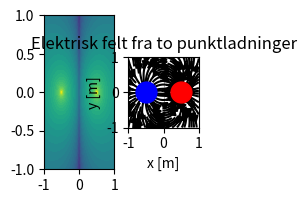

Here is the Python script that generated this plot:
import numpy as np 
import matplotlib.pyplot as plt
import pandas as pd
#################################################################################################

#----------Oppgave tekst------------------------------------------------------------------------#
"To statiske ladninger i vakuum. Den ene lokalisert på (1/2,0) [m], ladning 5*10^-17 C"
"Den andre lokalisert på (-1/2,0) [m], ladning -5*10^-17 C"
"Modifiser koden fra løsningsforslaget til eksempeloppgaven (tidligere) slik at den også viser"
"Nivåkurvene til det elektriske potensialet satt oppp av de to ladningene ."
"Lurt å ta logaritmen av absoluttverdien til det elektriske potensialet for å få et bedre bilde"

#----------Konstanter og variabler---------------------------------------------------------------#

EPSILON_ZERO = 8.854e-12 #F/m
K = 1/(4*np.pi*EPSILON_ZERO)
q1, q2 = 5e-17, -5e-17 #C
x1, y1 = 0.5, 0 #m
x2, y2 = -0.5, 0 #m

#----------Oppsett av plan-----------------------------------------------------------------------#

x = y = np.linspace(-1,1,200)
X , Y = np.meshgrid(x,y)
# U,V = np.zeros_like(X), np.zeros_like(Y) # An alternative way to create and fill up the fields.
 
#-------Felt-styrke Funksjonen-------------------------------------------------------------------#

def  E(q, xq, yq, X, Y):
    """ Returnerer feltstyrken i x- og y-retning i (0,0) fra ladningene """
    dx = X - xq
    dy = Y - yq

    r = np.sqrt(dx**2 + dy**2)
    r[r==0 ]= 1e-10 # Unngå dele på 0 , setter d opp for gøy, og gode vaner 

    Ex = (K*q)/(r**3)*dx
    Ey = (K*q)/(r**3)*dy

    return Ex,Ey
Ex1,Ey1 = E(q1, x1, y1, X, Y) # Since the function returns two values, we need to call it twice for each charge
Ex2,Ey2 = E(q2, x2, y2, X, Y)


Ex = Ex1 + Ex2
Ey = Ey1 + Ey2
U, V = Ex, Ey

#----------- Potensial Funksjonen----------------------------------------------------------------#
def P(q, xq, yq, X, Y):
    """ Returnerer potensialet i (X,Y) fra ladningene """
    dx = X - xq
    dy = Y - yq

    r = np.sqrt(dx**2 + dy**2)
    r[r==0 ]= 1e-10 # Unngå dele på 0 , setter d opp for gøy, og gode vaner 

    Px = K*q/r
    Py = K*q/r

    return Px,Py

Px1,Py1 = P(q1, x1, y1, X, Y) # Since the function returns two values, we need to call it twice for each charge
Px2,Py2 = P(q2, x2, y2, X, Y)

Px = Px1 + Px2
Py = Py1 + Py2

M,N = Px, Py

f = np.log(np.abs(M)) # Tar logaritmen av absoluttverd
g = np.log(np.abs(N))

ftot = np.log(np.abs(M+N)) # Tar logaritmen av absoluttverd

#----------Plotting-------------------------------------------------------------------------------#

fig , (ax1, ax2) = plt.subplots(figsize=(2,2), ncols=2)
Nivåkurvene = ax1.contourf(X, Y, ftot, levels=50, cmap="viridis") # type: ignore # Viser nivåkurvene til potensialet


E_Retnings_felt= ax2.streamplot(X,Y,U,V, color="black", density=1, arrowsize=1) # Trengs egentlig ikke siden oppgaven ber om nivåkurver

plt.scatter(x1,y1,color = "red", s=200) #Positiv ladning
plt.scatter(x2,y2,color = "blue", s=200) #Negativ ladning
plt.plot(x1,y1,'ro', markersize=15) #Positiv ladning
plt.plot(x2,y2,'bo', markersize=15) #Negativ ladning

plt.gca().set_aspect('equal', adjustable="box") #Setter like skala på begge aksene

plt.xlim(-1,1)
plt.ylim(-1,1)

#----------Plot labels----------------------------------------------------------------------------#

plt.title("Elektrisk felt fra to punktladninger")
plt.xlabel("x [m]")
plt.ylabel("y [m]")

plt.grid()
plt.show()


#----------FINISHED -------------------------------------------------------------------------------#
